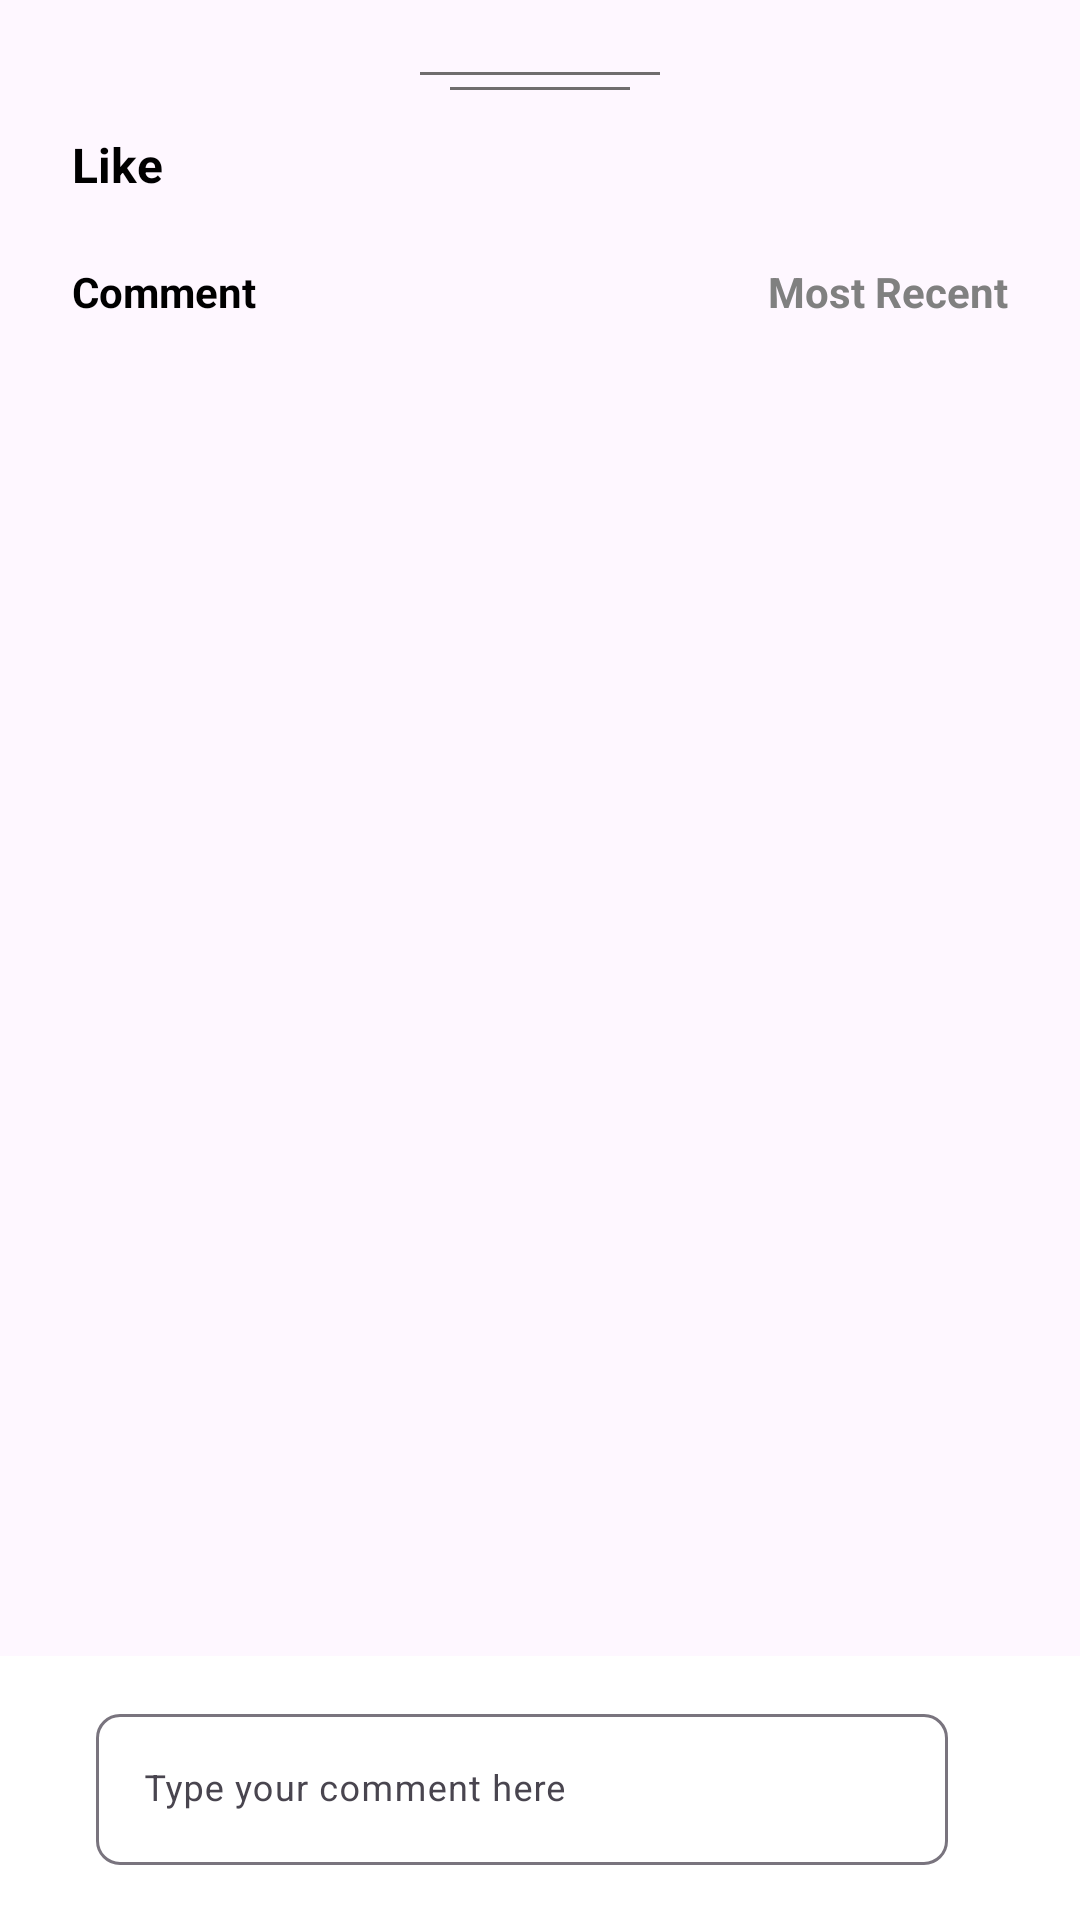

This screen was rendered from an Android layout file. Write that file and the resources it references.
<!-- AndroidManifest.xml: application theme Theme.TB1 -->
<!-- res/layout/dialog_comment.xml -->
<?xml version="1.0" encoding="utf-8"?>
<androidx.constraintlayout.widget.ConstraintLayout xmlns:android="http://schemas.android.com/apk/res/android"
    xmlns:app="http://schemas.android.com/apk/res-auto"
    xmlns:tools="http://schemas.android.com/tools"
    android:layout_width="match_parent"
    android:layout_height="match_parent"
    tools:context=".view.dialog.CommentDialog">

    <LinearLayout
        android:layout_width="match_parent"
        android:layout_height="match_parent"
        android:background="@drawable/bg_dialog_comment"
        android:orientation="vertical">

        <androidx.constraintlayout.widget.ConstraintLayout
            android:layout_width="match_parent"
            android:layout_height="match_parent">

            <androidx.core.widget.NestedScrollView
                android:layout_width="match_parent"
                android:layout_height="match_parent"
                android:fillViewport="true"
                app:layout_constraintBottom_toBottomOf="parent"
                app:layout_constraintEnd_toEndOf="parent"
                app:layout_constraintStart_toStartOf="parent"
                app:layout_constraintTop_toTopOf="parent">

                <LinearLayout
                    android:layout_width="match_parent"
                    android:layout_height="0dp"
                    android:clickable="true"
                    android:focusable="true"
                    android:focusableInTouchMode="true"
                    android:gravity="center_horizontal"
                    android:orientation="vertical"
                    android:paddingHorizontal="24dp"
                    android:paddingTop="24dp"
                    android:paddingBottom="82dp">

                    <View
                        android:layout_width="80dp"
                        android:layout_height="1dp"
                        android:background="@color/doveGray" />

                    <View
                        android:layout_width="60dp"
                        android:layout_height="1dp"
                        android:layout_marginTop="4dp"
                        android:background="@color/doveGray" />

                    <TextView
                        android:layout_width="match_parent"
                        android:layout_height="wrap_content"
                        android:layout_marginTop="14dp"
                        android:text="@string/like"
                        android:textAlignment="textStart"
                        android:textColor="@color/black"
                        android:textSize="16sp"
                        android:textStyle="bold" />

                    <androidx.recyclerview.widget.RecyclerView
                        android:id="@+id/rvLike"
                        android:layout_width="match_parent"
                        android:layout_height="wrap_content"
                        android:layout_marginTop="8dp"
                        android:contentDescription="@string/like"
                        android:orientation="horizontal"
                        app:layoutManager="androidx.recyclerview.widget.LinearLayoutManager"
                        tools:itemCount="10"
                        tools:listitem="@layout/item_like_person" />

                    <LinearLayout
                        android:layout_width="match_parent"
                        android:layout_height="wrap_content"
                        android:orientation="horizontal">

                        <TextView
                            android:layout_width="0dp"
                            android:layout_height="wrap_content"
                            android:layout_marginTop="14dp"
                            android:layout_weight="1"
                            android:text="@string/comment"
                            android:textAlignment="textStart"
                            android:textColor="@color/black"
                            android:textSize="14sp"
                            android:textStyle="bold" />

                        <TextView
                            android:layout_width="0dp"
                            android:layout_height="wrap_content"
                            android:layout_marginTop="14dp"
                            android:layout_weight="1"
                            android:text="@string/most_recent"
                            android:textAlignment="textEnd"
                            android:textColor="@color/gray"
                            android:textSize="14sp"
                            android:textStyle="bold" />

                    </LinearLayout>

                    <androidx.recyclerview.widget.RecyclerView
                        android:id="@+id/rvComment"
                        android:layout_width="match_parent"
                        android:layout_height="wrap_content"
                        android:layout_marginTop="8dp"
                        android:contentDescription="@string/comment"
                        android:nestedScrollingEnabled="false"
                        android:orientation="vertical"
                        android:visibility="visible"
                        app:layoutManager="androidx.recyclerview.widget.LinearLayoutManager"
                        tools:itemCount="10"
                        tools:listitem="@layout/item_comment" />

                    <LinearLayout
                        android:id="@+id/llNoComment"
                        android:layout_width="match_parent"
                        android:layout_height="match_parent"
                        android:gravity="center"
                        android:orientation="vertical"
                        android:visibility="gone">

                        <TextView
                            android:layout_width="match_parent"
                            android:layout_height="wrap_content"
                            android:layout_marginTop="24dp"
                            android:text="@string/no_comment"
                            android:textAlignment="center"
                            android:textColor="@color/black"
                            android:textSize="16sp"
                            android:textStyle="bold"
                            android:visibility="visible" />

                        <TextView
                            android:layout_width="match_parent"
                            android:layout_height="wrap_content"
                            android:layout_marginBottom="24dp"
                            android:text="@string/be_the_first_to_comment"
                            android:textAlignment="center"
                            android:textColor="@color/black"
                            android:textSize="14sp"
                            android:visibility="visible" />
                    </LinearLayout>

                </LinearLayout>

            </androidx.core.widget.NestedScrollView>

            <LinearLayout
                android:id="@+id/ll_input_comment"
                android:layout_width="match_parent"
                android:layout_height="wrap_content"
                android:background="@color/white"
                android:orientation="horizontal"
                android:paddingHorizontal="32dp"
                android:paddingVertical="14dp"
                app:layout_constraintBottom_toBottomOf="parent"
                app:layout_constraintEnd_toEndOf="parent"
                app:layout_constraintStart_toStartOf="parent">

                <com.google.android.material.textfield.TextInputLayout
                    android:id="@+id/tilComment"
                    android:layout_width="0dp"
                    android:layout_height="60dp"
                    android:layout_weight="1"
                    android:hint="@string/type_your_comment_here"
                    app:boxCornerRadiusBottomEnd="8dp"
                    app:boxCornerRadiusBottomStart="8dp"
                    app:boxCornerRadiusTopEnd="8dp"
                    app:boxCornerRadiusTopStart="8dp"
                    app:hintTextColor="@color/black">

                    <com.google.android.material.textfield.TextInputEditText
                        android:id="@+id/tieComment"
                        android:layout_width="match_parent"
                        android:layout_height="wrap_content"
                        android:inputType="text"
                        android:textColor="@color/black"
                        android:textSize="12sp" />

                </com.google.android.material.textfield.TextInputLayout>

                <ImageButton
                    android:id="@+id/ibSendComment"
                    android:layout_width="wrap_content"
                    android:layout_height="match_parent"
                    android:background="@android:color/transparent"
                    android:contentDescription="@string/send"
                    android:paddingStart="12dp"
                    android:paddingEnd="0dp"
                    android:src="@drawable/ic_send"
                    app:tint="@color/primaryBlue" />

            </LinearLayout>

        </androidx.constraintlayout.widget.ConstraintLayout>

    </LinearLayout>

</androidx.constraintlayout.widget.ConstraintLayout>
<!-- res/layout/item_like_person.xml (included above) -->
<?xml version="1.0" encoding="utf-8"?>
<androidx.constraintlayout.widget.ConstraintLayout xmlns:android="http://schemas.android.com/apk/res/android"
    xmlns:app="http://schemas.android.com/apk/res-auto"
    android:layout_width="wrap_content"
    android:layout_height="wrap_content">

    <com.google.android.material.imageview.ShapeableImageView
        android:id="@+id/iv_profile_image"
        android:layout_width="32dp"
        android:layout_height="32dp"
        android:layout_marginEnd="8dp"
        android:src="@drawable/img_profile"
        app:layout_constraintBottom_toBottomOf="parent"
        app:layout_constraintEnd_toEndOf="parent"
        app:layout_constraintStart_toStartOf="parent"
        app:layout_constraintTop_toTopOf="parent"
        app:shapeAppearanceOverlay="@style/Circular" />

</androidx.constraintlayout.widget.ConstraintLayout>
<!-- res/layout/item_comment.xml (included above) -->
<?xml version="1.0" encoding="utf-8"?>
<androidx.constraintlayout.widget.ConstraintLayout xmlns:android="http://schemas.android.com/apk/res/android"
    xmlns:app="http://schemas.android.com/apk/res-auto"
    android:layout_width="match_parent"
    android:layout_height="wrap_content">

    <LinearLayout
        android:layout_width="match_parent"
        android:layout_height="wrap_content"
        android:orientation="horizontal"
        android:padding="4dp"
        app:layout_constraintEnd_toEndOf="parent"
        app:layout_constraintStart_toStartOf="parent"
        app:layout_constraintTop_toTopOf="parent">

        <com.google.android.material.imageview.ShapeableImageView
            android:id="@+id/iv_profile_image"
            android:layout_width="38dp"
            android:layout_height="38dp"
            android:layout_marginEnd="8dp"
            android:src="@drawable/img_profile"
            app:shapeAppearanceOverlay="@style/Circular" />

        <androidx.cardview.widget.CardView
            android:layout_width="match_parent"
            android:layout_height="wrap_content"
            app:cardBackgroundColor="@color/superLightBlue"
            app:cardCornerRadius="8dp"
            app:cardElevation="0dp"
            app:contentPaddingBottom="10dp"
            app:contentPaddingLeft="8dp"
            app:contentPaddingRight="8dp"
            app:contentPaddingTop="10dp">

            <LinearLayout
                android:layout_width="match_parent"
                android:layout_height="wrap_content"
                android:orientation="vertical">

                <TextView
                    android:id="@+id/tv_comment_username"
                    android:layout_width="wrap_content"
                    android:layout_height="wrap_content"
                    android:text="@string/username"
                    android:textColor="@color/black"
                    android:textSize="14sp"
                    android:textStyle="bold" />

                <TextView
                    android:id="@+id/tv_comment_date"
                    android:layout_width="wrap_content"
                    android:layout_height="wrap_content"
                    android:text="@string/date"
                    android:textColor="@color/black"
                    android:textSize="12sp" />

                <TextView
                    android:id="@+id/tv_comment_content"
                    android:layout_width="wrap_content"
                    android:layout_height="wrap_content"
                    android:layout_marginTop="4dp"
                    android:text="@string/post_content"
                    android:textColor="@color/black"
                    android:textSize="12sp" />


            </LinearLayout>

        </androidx.cardview.widget.CardView>

    </LinearLayout>

</androidx.constraintlayout.widget.ConstraintLayout>
<!-- resources referenced by this layout -->
<resources>
  <color name="black">#FF000000</color>
  <color name="doveGray">#FF706D6E</color>
  <color name="gray">#FF808080</color>
  <color name="primaryBlue">#FF007AFF</color>
  <color name="superLightBlue">#FFe5f1ff</color>
  <color name="white">#FFFFFFFF</color>
  <!-- drawable img_profile: png bitmap (drawable, 308521 bytes) -->
  <string name="be_the_first_to_comment">Be the first to comment!</string>
  <string name="comment">Comment</string>
  <string name="date">08:39 am</string>
  <string name="like">Like</string>
  <string name="most_recent">Most Recent</string>
  <string name="no_comment">No comments yet.</string>
  <string name="post_content">Jalan hidup ini seperti berjalan di atas jembatan. Tenang dan nyaman.</string>
  <string name="send">Send</string>
  <string name="type_your_comment_here">Type your comment here</string>
  <string name="username">Username</string>
  <style name="Circular">
          <item name="cornerSize">50%</item>
      </style>
  <style name="Theme.TB1" parent="Base.Theme.TB1" />
  <style name="Base.Theme.TB1" parent="Theme.Material3.DayNight.NoActionBar">
          
          
      </style>
</resources>
